The GitHub repository GCmailcoffee/AI_Wafer_Defect contains a labelled image folder "data" with 11 categories: arc-shape defect, block-shape defect, central ring defect, check ok, edge local defect, edge ring defect, even many defects, full damage defect, line defect, normal, regular type defect. Examples follow, each with its label.

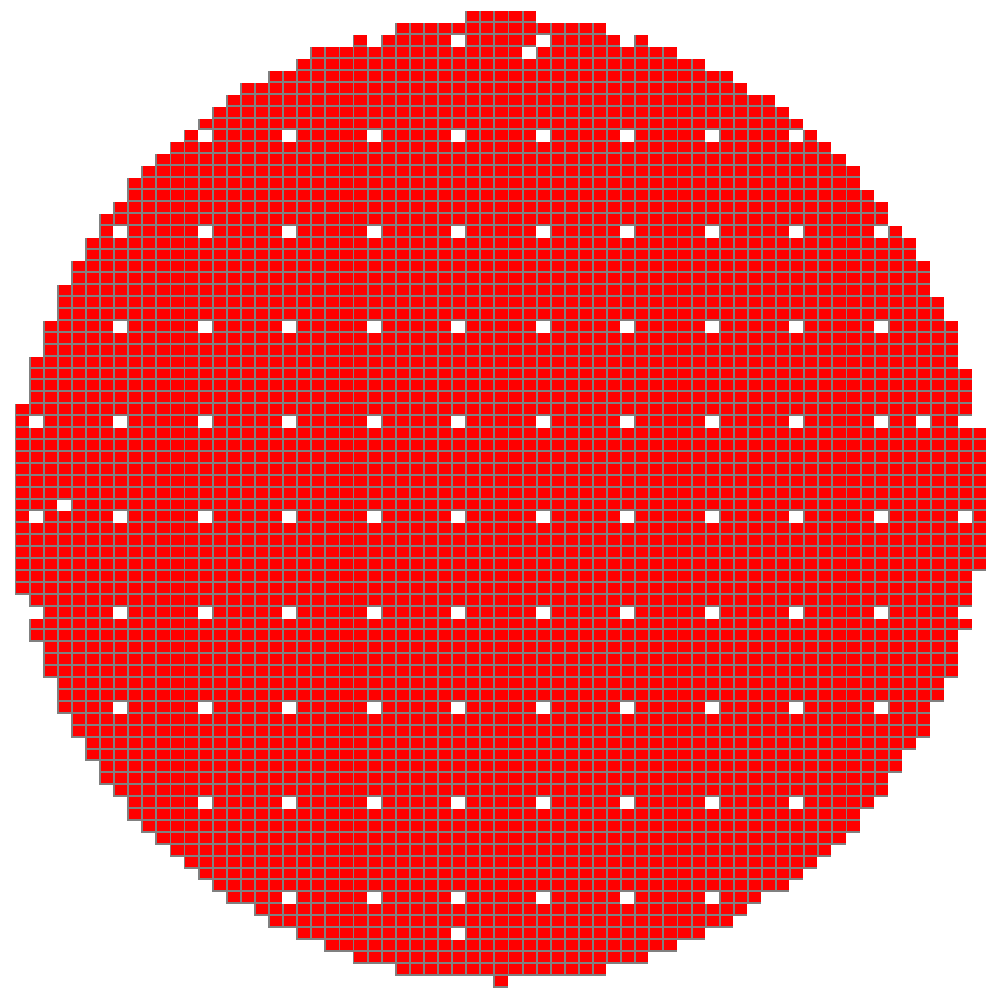
Label: full damage defect

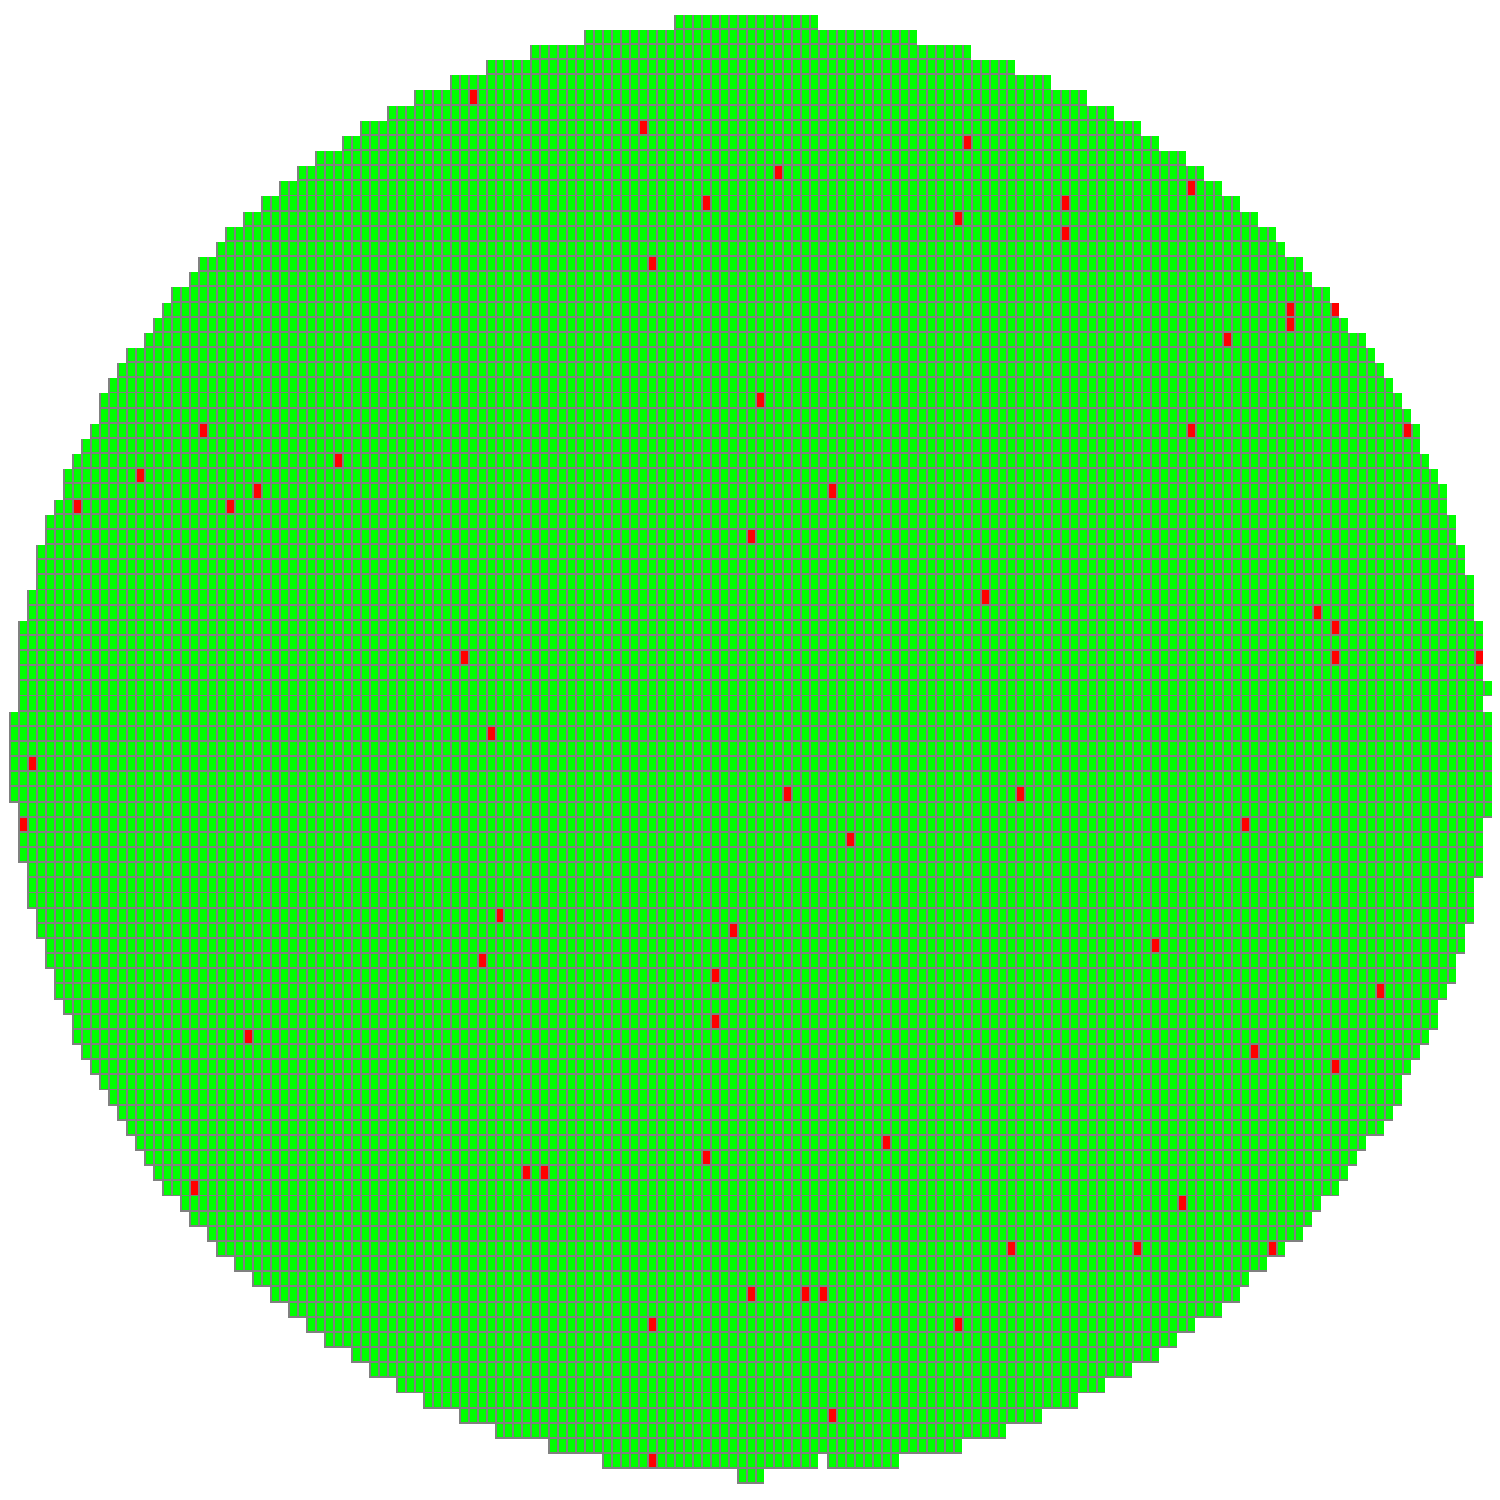
Label: normal

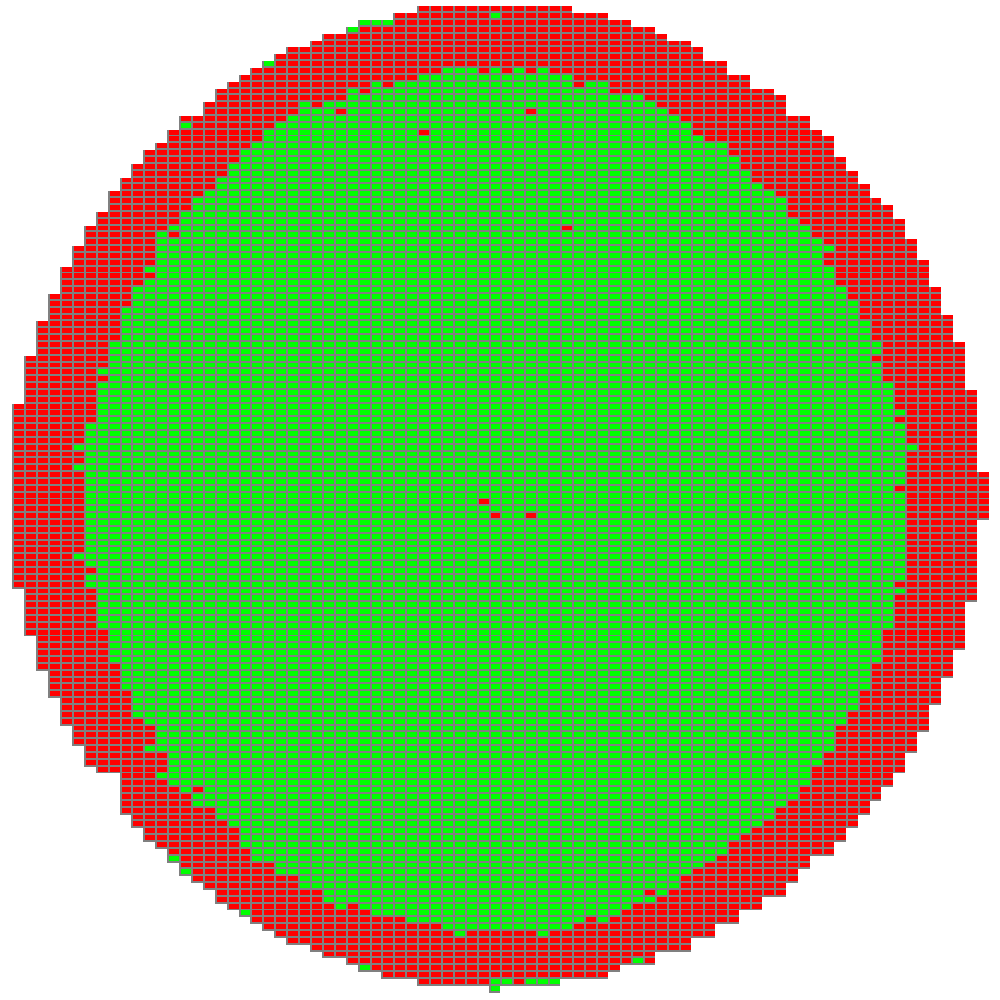
Label: edge ring defect

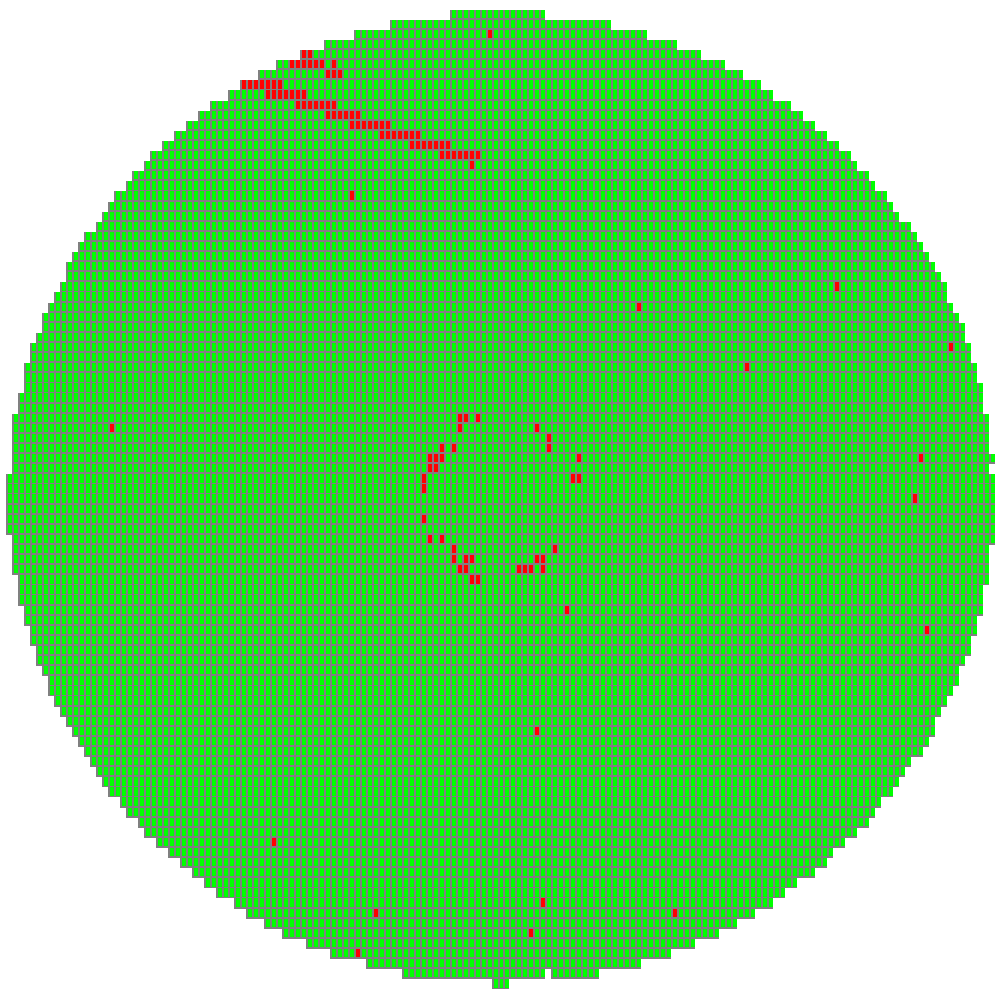
Label: line defect

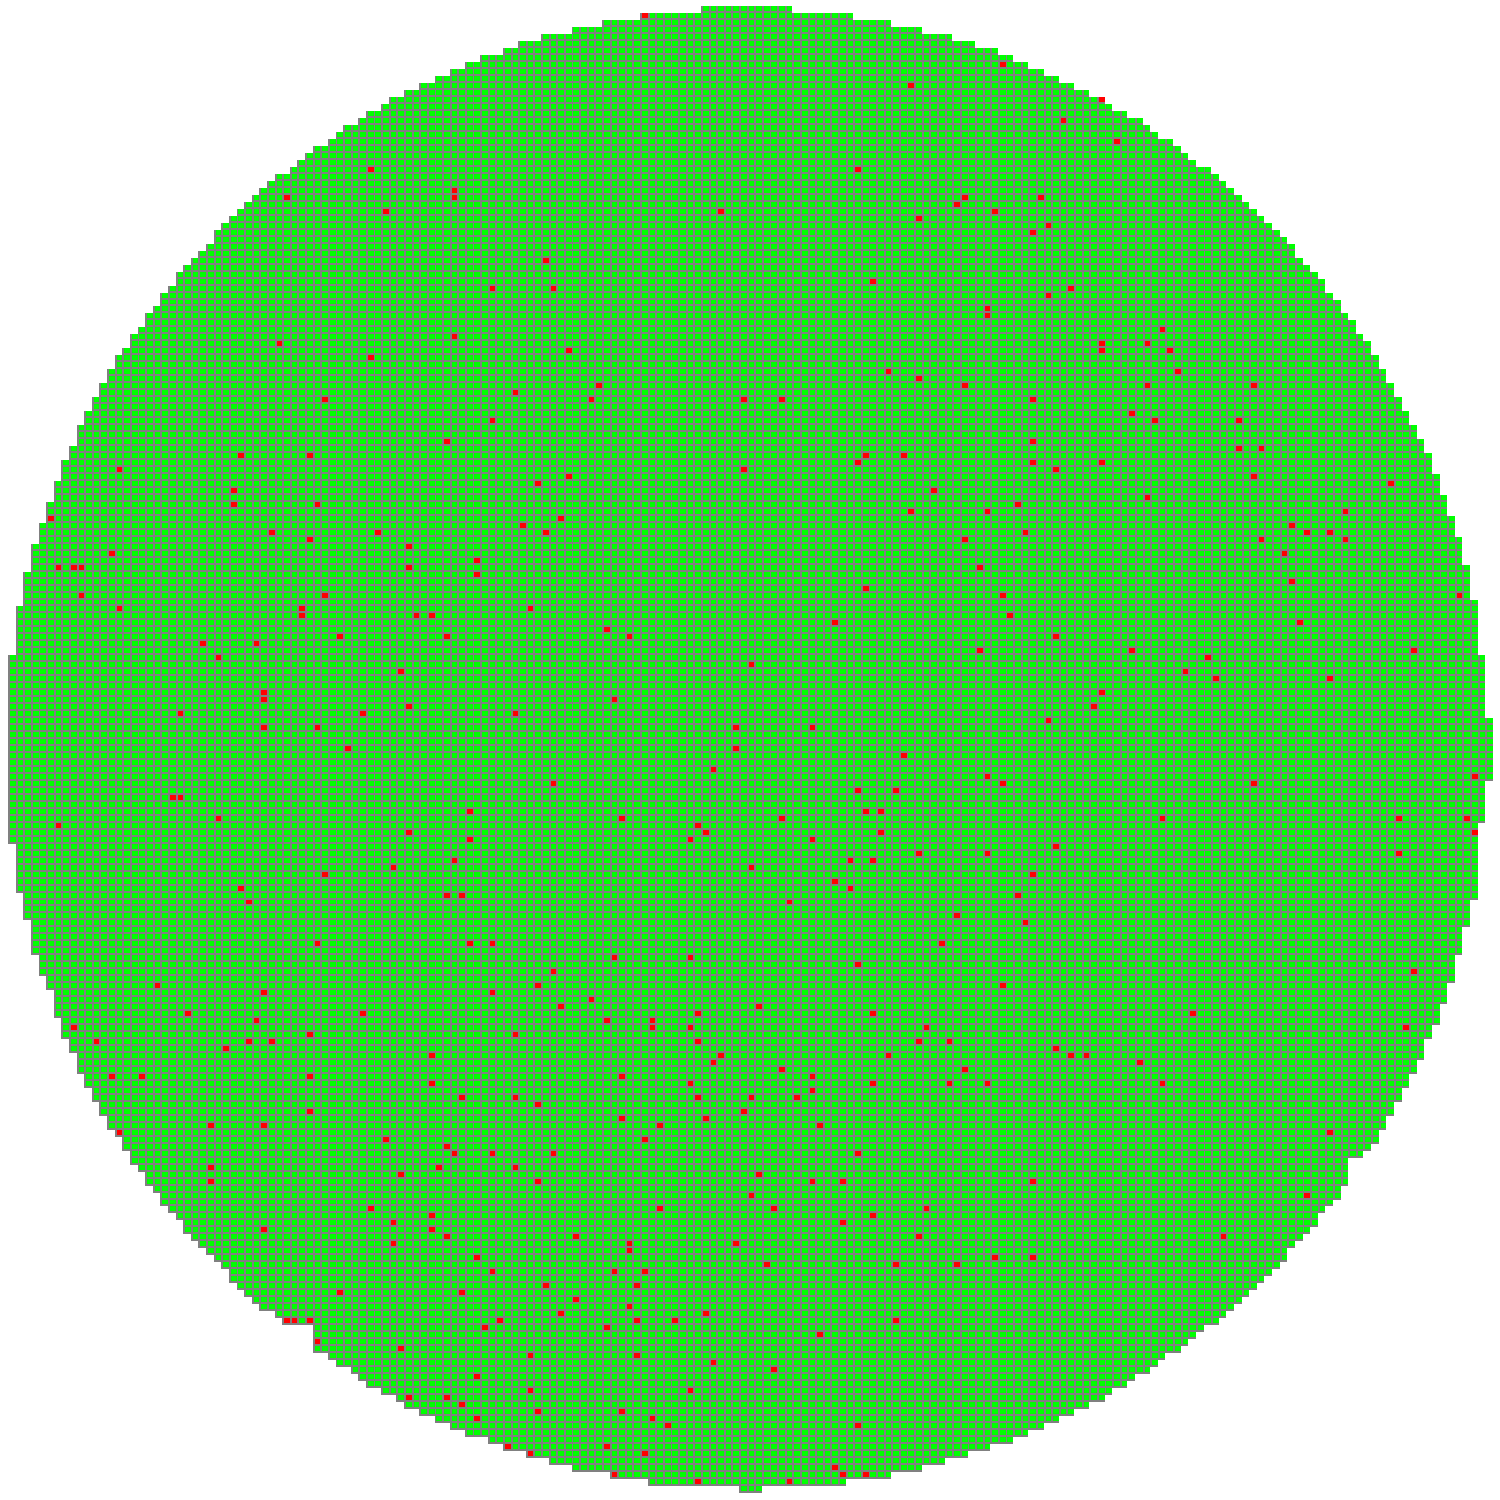
Label: even many defects

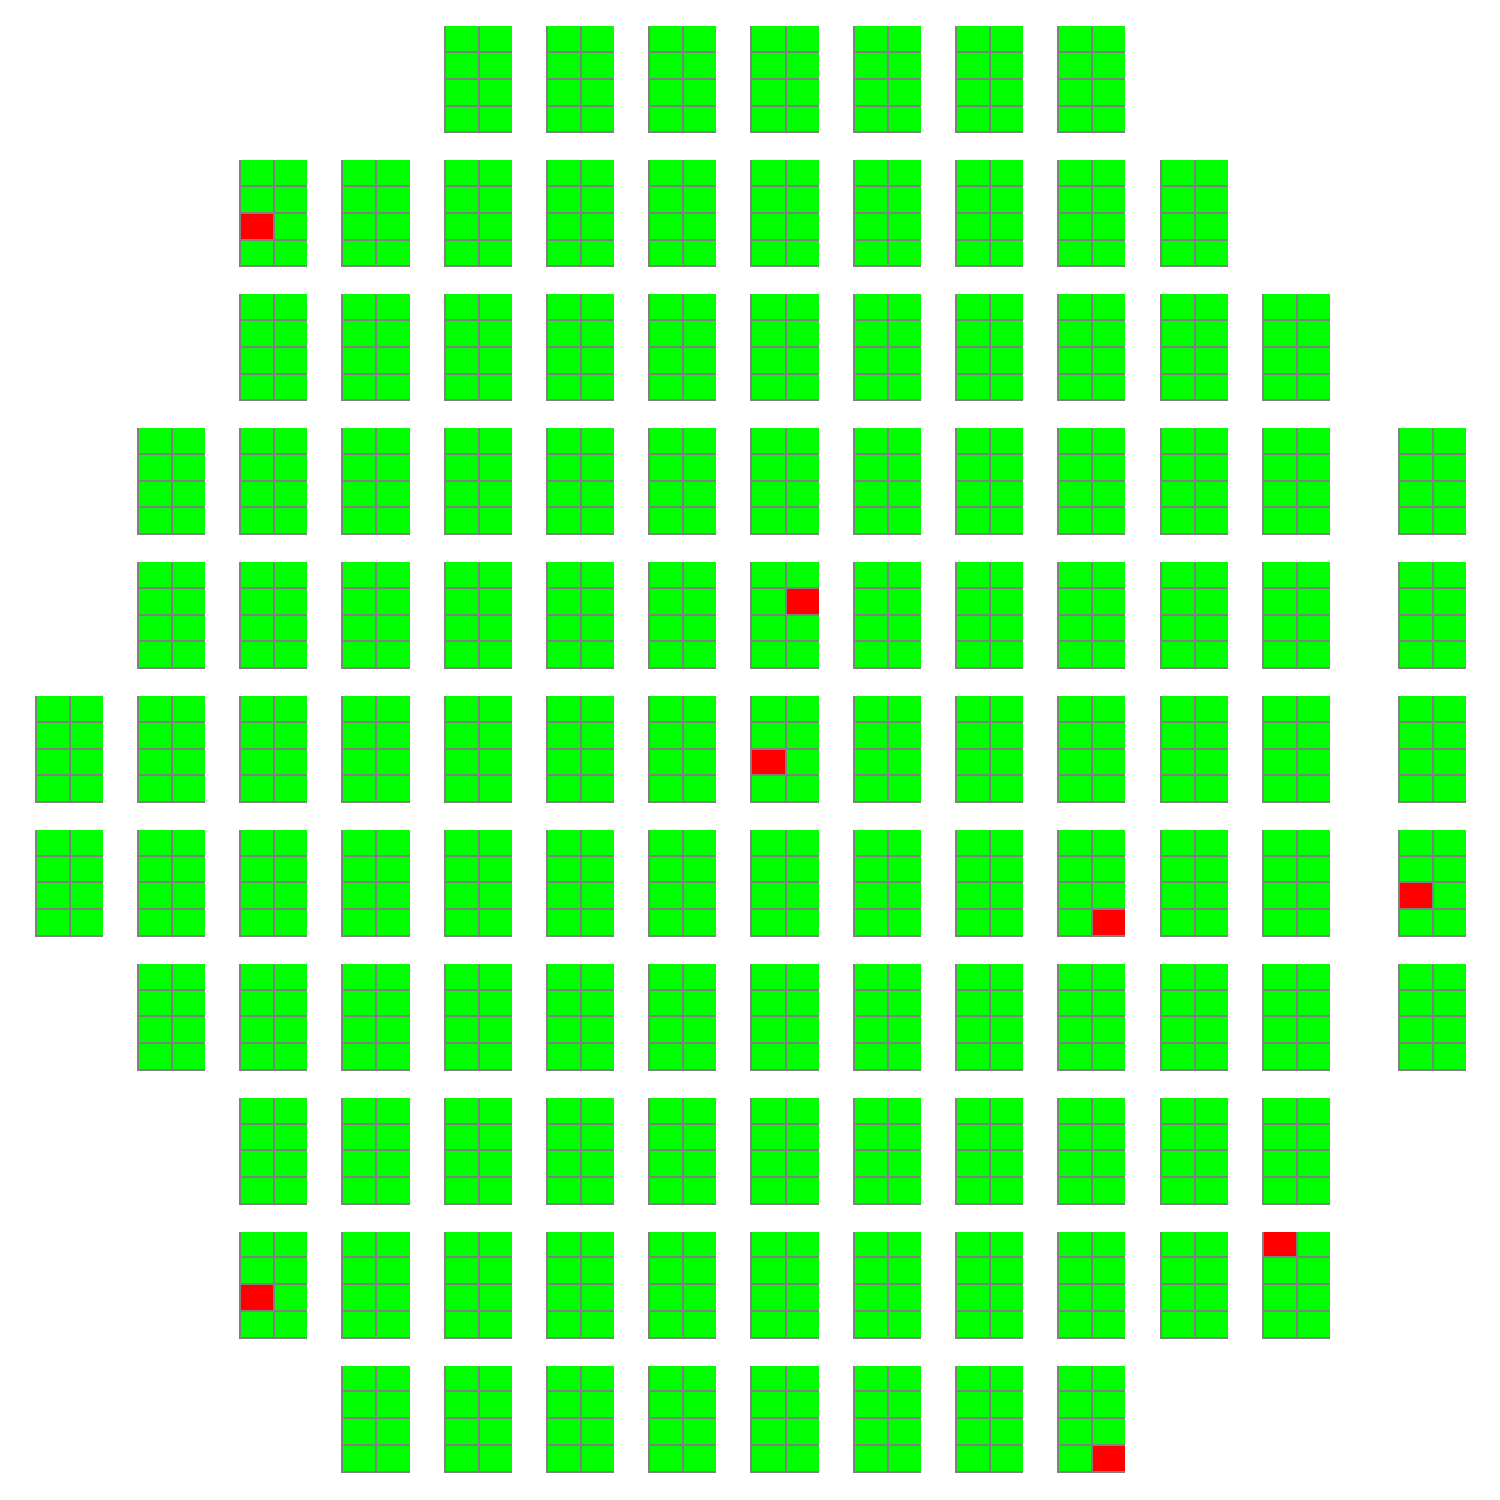
Label: check ok
